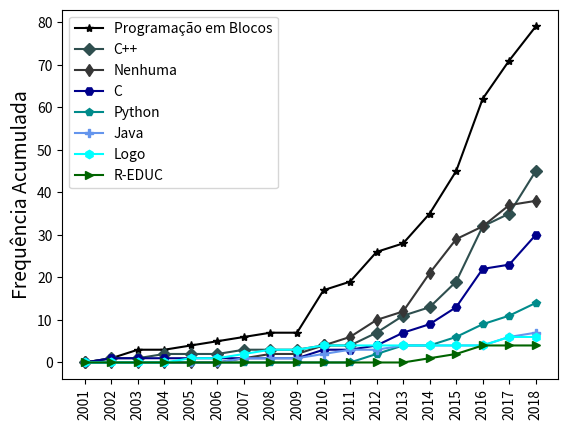

Source code (Python):
import numpy as np
import matplotlib.pyplot as plt

N = 18

#Citações para gráfico doidão
#Zero = (10,4,5,5,9,21,8)
#Um = (1,6,2,2,3,1,0)

#Citação gráfico cumulativo

#todas as linguagens de programação
C = (0,1,1,1,1,1,1,1,1,3,3,4,7,9,13,22,23,30)#ok
#C_Sharp = (0,0,0,0,0,0,0,0,0,0,0,0,0,1,1,1,2,2)#ok
C_POO = (0,1,1,2,2,2,3,3,3,4,4,7,11,13,19,32,35,45)#ok
Java = (0,0,0,0,0,0,1,1,1,2,3,3,4,4,4,4,6,7)#ok
#Legal = (0,0,0,0,0,0,0,0,0,0,0,0,1,1,1,2,2,2)#ok
Logo = (0,0,0,0,1,1,2,3,3,4,4,4,4,4,4,4,6,6)#ok
Nenhuma_Linguagem = (0,0,0,0,0,0,1,2,2,4,6,10,12,21,29,32,37,38)#ok
Programacao_Blocos = (0,1,3,3,4,5,6,7,7,17,19,26,28,35,45,62,71,79)#
Python = (0,0,0,0,0,0,0,0,0,0,0,2,4,4,6,9,11,14)
R_EDUC = (0,0,0,0,0,0,0,0,0,0,0,0,0,1,2,4,4,4)

ind = np.arange(N)    # the x locations for the groups
width = 0.6    # the width of the bars

#Definir padrões



plt.plot(Programacao_Blocos,marker='*',linestyle='-',color='#000000',label='Programação em Blocos')
plt.plot(C_POO,marker='D',linestyle='-',color='#2F4F4F',label='C++')
plt.plot(Nenhuma_Linguagem,marker='d',linestyle='-',color='#363636',label='Nenhuma')
plt.plot(C,marker='H',linestyle='-',color='#00008B',label='C')
plt.plot(Python,marker='p',linestyle='-',color='#008B8B',label='Python')
plt.plot(Java,marker='P',linestyle='-',color='#6495ED',label='Java')
plt.plot(Logo,marker='h',linestyle='-',color='#00FFFF',label='Logo')
plt.plot(R_EDUC,marker='>',linestyle='-',color='#006400',label='R-EDUC')
#plt.plot(C_Sharp,marker='*',linestyle='-',color='#000080',label='C#')
#plt.plot(Legal,marker='o',linestyle='-',color='#8B4513',label='Linguagem Legal')

plt.legend()
plt.xticks(ind, ('2001','2002', '2003', '2004', '2005', '2006', '2007','2008','2009','2010','2011','2012','2013','2014','2015','2016','2017','2018'))
plt.xticks(rotation=90)
#plt.xlabel('Anos analisados', fontsize=16)
plt.ylabel('Frequência Acumulada', fontsize=14)

#plt.yscale('log')


#plt.show()
plt.savefig('LinguagemProgrramacaoGeral.pdf')
#plt.close()
